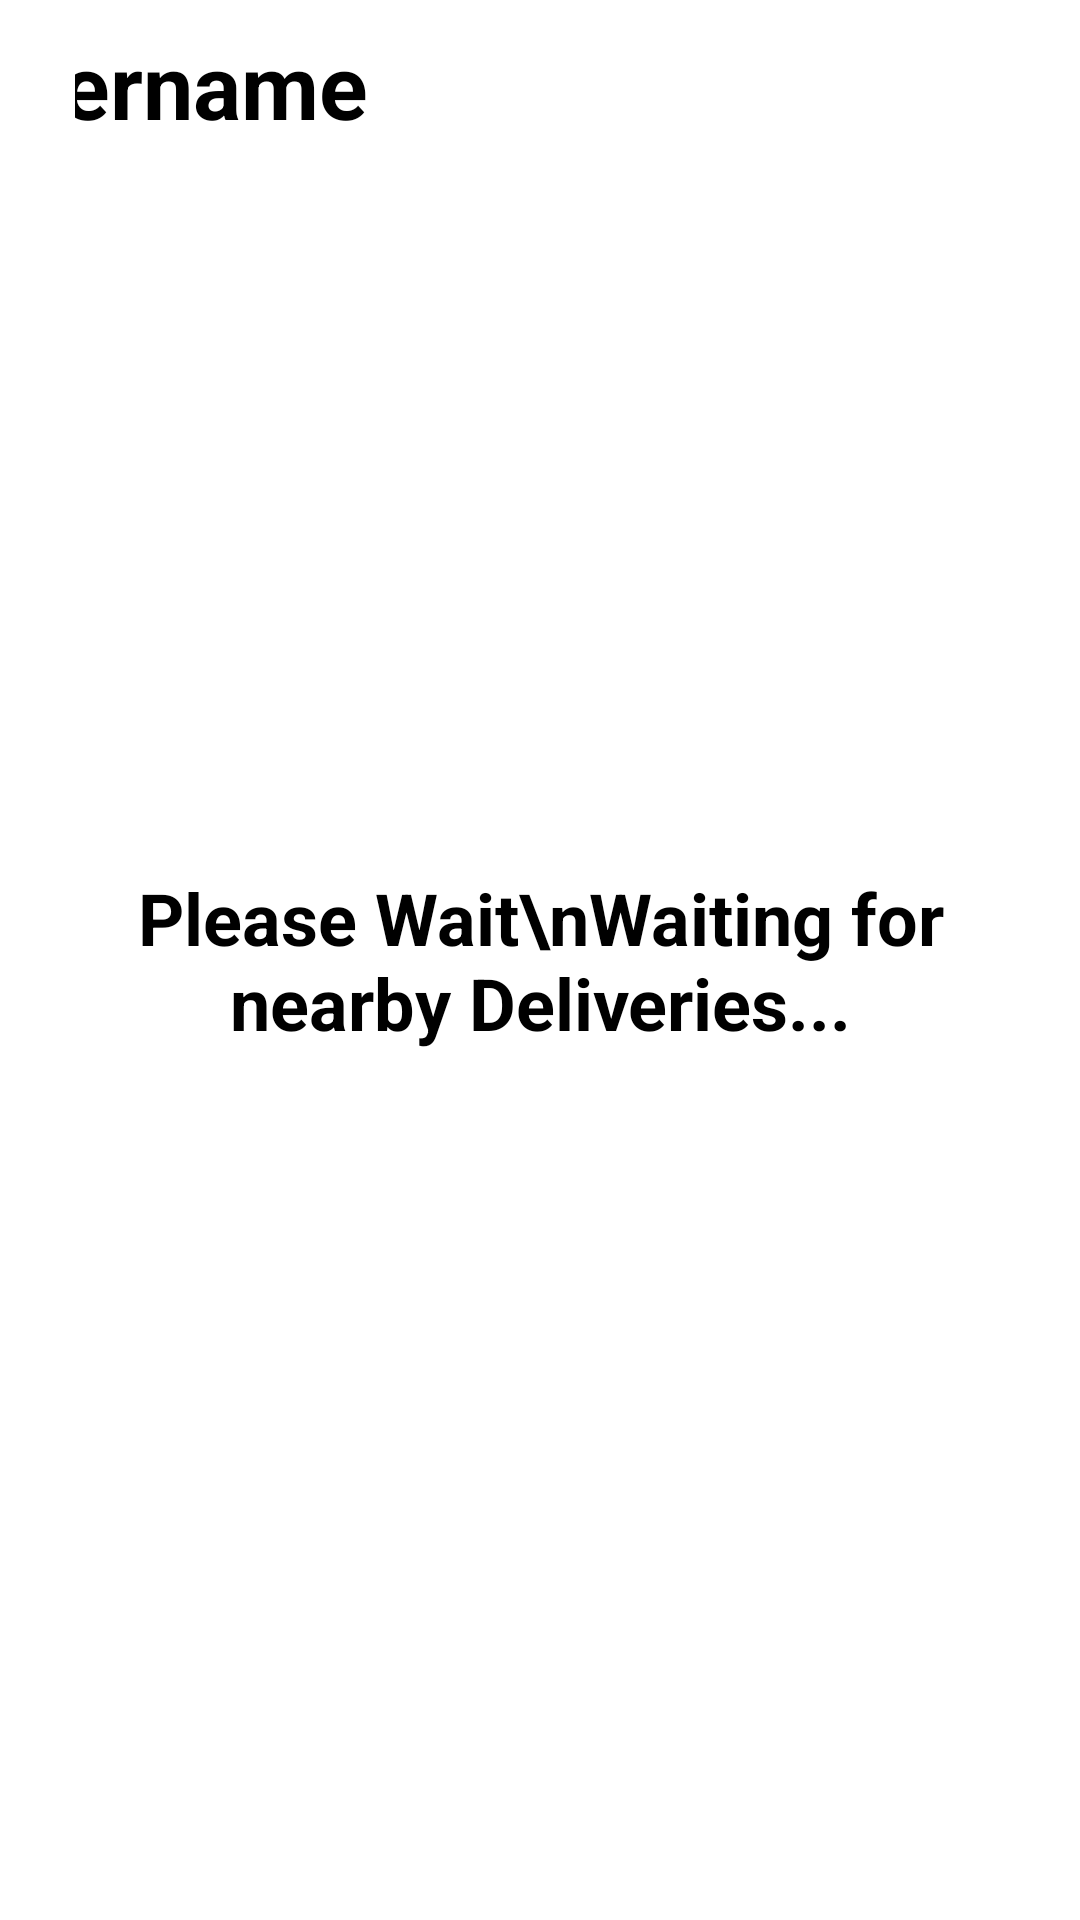

This screen was rendered from an Android layout file. Write that file and the resources it references.
<!-- AndroidManifest.xml: application theme rapidRentalsTheme -->
<!-- res/layout/activity_waiting.xml -->
<?xml version="1.0" encoding="utf-8"?>
<androidx.coordinatorlayout.widget.CoordinatorLayout xmlns:android="http://schemas.android.com/apk/res/android"
    xmlns:app="http://schemas.android.com/apk/res-auto"
    xmlns:tools="http://schemas.android.com/tools"
    android:layout_width="match_parent"
    android:layout_height="match_parent">

    <androidx.constraintlayout.widget.ConstraintLayout
        android:layout_width="match_parent"
        android:layout_height="match_parent"
        android:layout_marginHorizontal="25dp">

        <TextView
            android:id="@+id/username"
            android:layout_width="302dp"
            android:layout_height="35dp"
            android:layout_gravity="start"
            android:layout_marginTop="8dp"
            android:gravity="start"
            android:text="username"
            android:textColor="#000000"
            android:textSize="30sp"
            android:textStyle="bold"
            app:layout_constraintEnd_toStartOf="@+id/logoutButton"
            app:layout_constraintHorizontal_bias="1.0"
            app:layout_constraintStart_toStartOf="parent"
            app:layout_constraintTop_toTopOf="parent" />

        <ImageButton
            android:id="@+id/logoutButton"
            android:layout_width="35dp"
            android:layout_height="35dp"
            android:layout_margin="10dp"
            android:background="@drawable/logout_black"
            app:layout_constraintTop_toTopOf="parent"
            app:layout_constraintEnd_toEndOf="parent" />

        <TextView
            android:id="@+id/waitingText"
            android:layout_width="match_parent"
            android:layout_height="wrap_content"
            android:textStyle="bold"
            android:textSize="24sp"
            android:textColor="#000000"
            android:gravity="center"
            android:text="Please Wait\nWaiting for nearby Deliveries..."
            android:layout_gravity="center"
            android:visibility="visible"
            app:layout_constraintStart_toStartOf="parent"
            app:layout_constraintEnd_toEndOf="parent"
            app:layout_constraintTop_toTopOf="parent"
            app:layout_constraintBottom_toBottomOf="parent" />

        <TextView
            android:id="@+id/availableText"
            android:layout_width="match_parent"
            android:layout_height="wrap_content"
            android:layout_gravity="center"
            android:gravity="center"
            android:text="Available Deliveries"
            android:textColor="#000000"
            android:textSize="30sp"
            android:textStyle="bold"
            android:visibility="invisible"
            app:layout_constraintBottom_toBottomOf="parent"
            app:layout_constraintEnd_toEndOf="parent"
            app:layout_constraintHorizontal_bias="0.0"
            app:layout_constraintStart_toStartOf="parent"
            app:layout_constraintTop_toTopOf="parent"
            app:layout_constraintVertical_bias="0.09" />

        <androidx.recyclerview.widget.RecyclerView
            android:id="@+id/recycleView"
            android:layout_width="match_parent"
            android:layout_height="match_parent"
            android:layout_marginTop="128dp"
            android:layout_marginBottom="24dp"
            android:background="@color/primary"
            android:visibility="invisible"
            app:layout_constraintBottom_toBottomOf="parent"
            app:layout_constraintStart_toStartOf="parent"
            app:layout_constraintEnd_toEndOf="parent"
            app:layout_constraintTop_toBottomOf="@+id/availableText" />

    </androidx.constraintlayout.widget.ConstraintLayout>

</androidx.coordinatorlayout.widget.CoordinatorLayout>
<!-- resources referenced by this layout -->
<resources>
  <color name="primary">#FEFEFE</color>
</resources>
